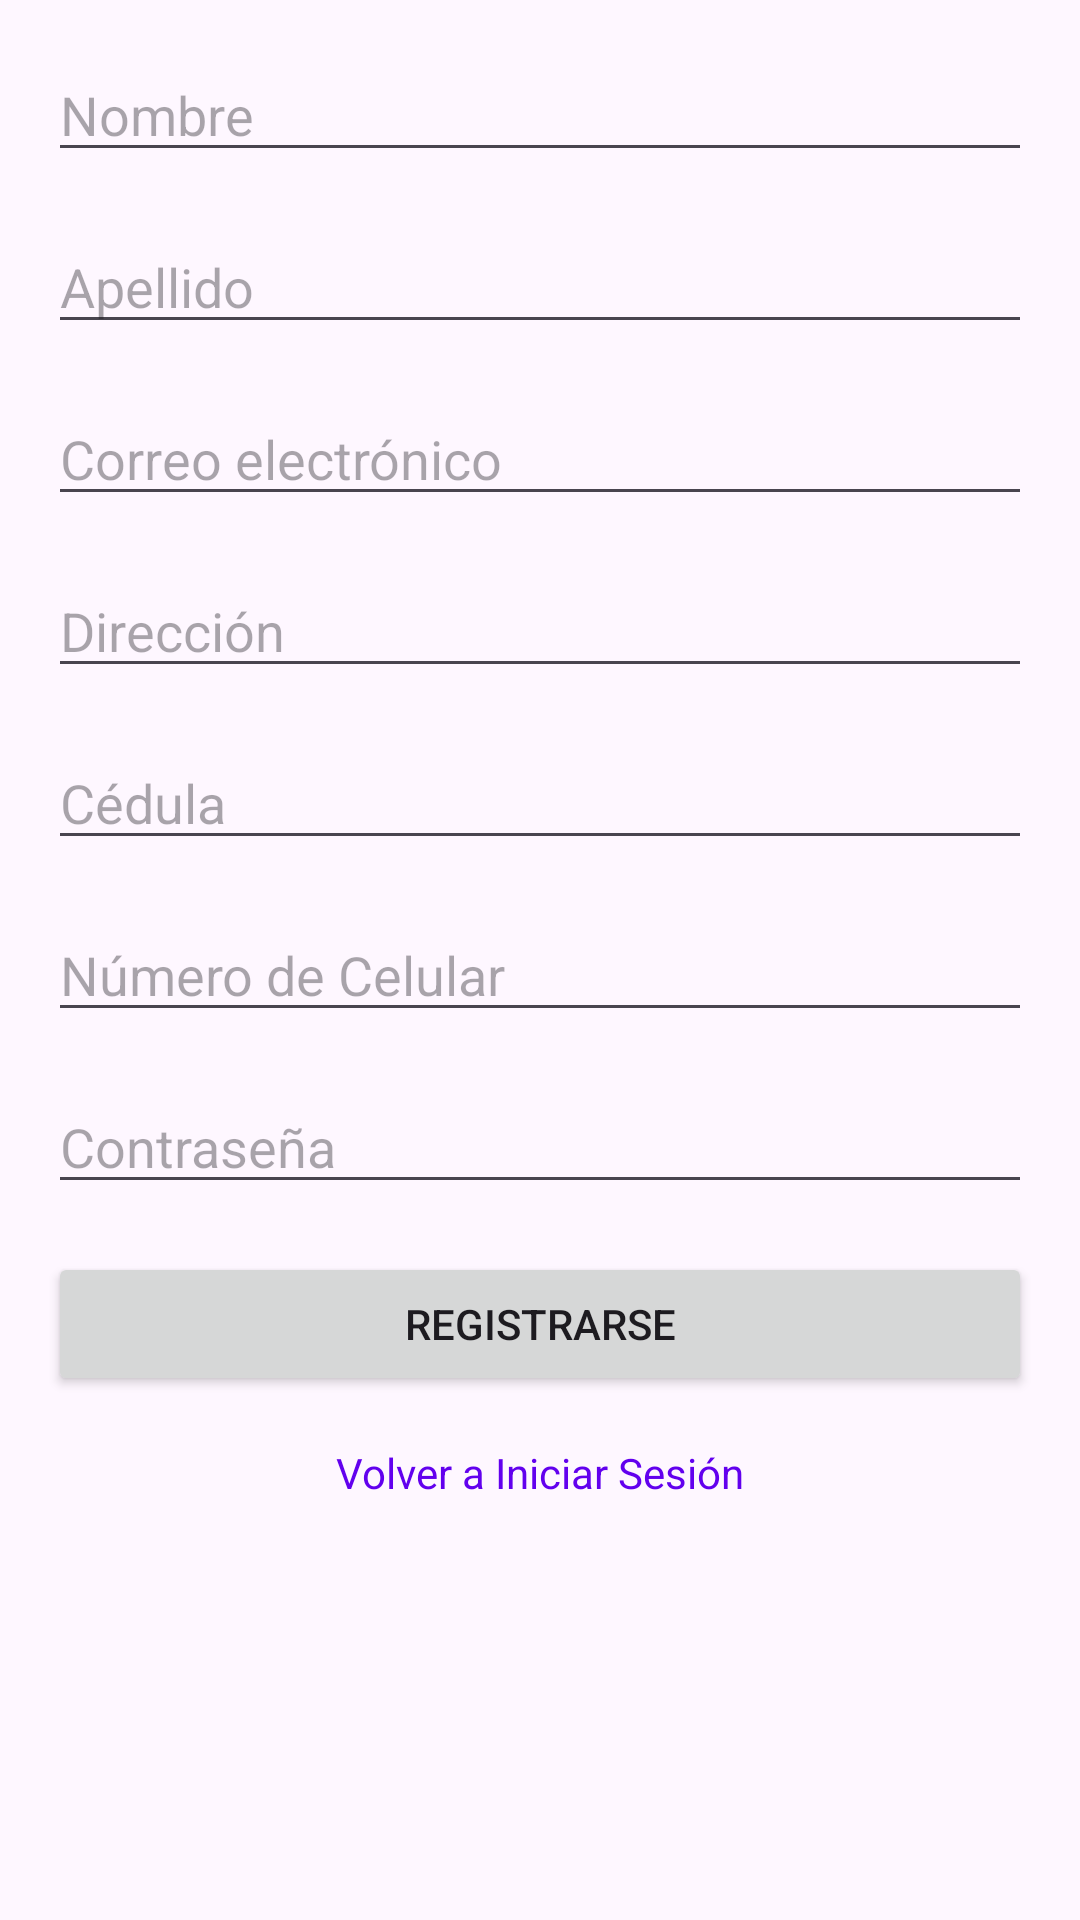

Reconstruct the res/layout file that produces this screen, plus the resources it refers to.
<!-- AndroidManifest.xml: application theme Theme.MyApplicationTareas -->
<!-- res/layout/activity_register.xml -->
<?xml version="1.0" encoding="utf-8"?>
<androidx.constraintlayout.widget.ConstraintLayout
    xmlns:android="http://schemas.android.com/apk/res/android"
    xmlns:app="http://schemas.android.com/apk/res-auto"
    xmlns:tools="http://schemas.android.com/tools"
    android:layout_width="match_parent"
    android:layout_height="match_parent"
    tools:context=".RegisterActivity">

    <EditText
        android:id="@+id/etFirstName"
        android:layout_width="0dp"
        android:layout_height="wrap_content"
        android:hint="Nombre"
        app:layout_constraintTop_toTopOf="parent"
        app:layout_constraintStart_toStartOf="parent"
        app:layout_constraintEnd_toEndOf="parent"
        android:layout_margin="16dp" />

    <EditText
        android:id="@+id/etLastName"
        android:layout_width="0dp"
        android:layout_height="wrap_content"
        android:hint="Apellido"
        app:layout_constraintTop_toBottomOf="@+id/etFirstName"
        app:layout_constraintStart_toStartOf="parent"
        app:layout_constraintEnd_toEndOf="parent"
        android:layout_margin="16dp" />

    <EditText
        android:id="@+id/etEmail"
        android:layout_width="0dp"
        android:layout_height="wrap_content"
        android:hint="Correo electrónico"
        app:layout_constraintTop_toBottomOf="@+id/etLastName"
        app:layout_constraintStart_toStartOf="parent"
        app:layout_constraintEnd_toEndOf="parent"
        android:layout_margin="16dp" />

    <EditText
        android:id="@+id/etAddress"
        android:layout_width="0dp"
        android:layout_height="wrap_content"
        android:hint="Dirección"
        app:layout_constraintTop_toBottomOf="@+id/etEmail"
        app:layout_constraintStart_toStartOf="parent"
        app:layout_constraintEnd_toEndOf="parent"
        android:layout_margin="16dp" />

    <EditText
        android:id="@+id/etIdNumber"
        android:layout_width="0dp"
        android:layout_height="wrap_content"
        android:hint="Cédula"
        app:layout_constraintTop_toBottomOf="@+id/etAddress"
        app:layout_constraintStart_toStartOf="parent"
        app:layout_constraintEnd_toEndOf="parent"
        android:layout_margin="16dp" />

    <EditText
        android:id="@+id/etPhoneNumber"
        android:layout_width="0dp"
        android:layout_height="wrap_content"
        android:hint="Número de Celular"
        app:layout_constraintTop_toBottomOf="@+id/etIdNumber"
        app:layout_constraintStart_toStartOf="parent"
        app:layout_constraintEnd_toEndOf="parent"
        android:layout_margin="16dp" />

    <EditText
        android:id="@+id/etPassword"
        android:layout_width="0dp"
        android:layout_height="wrap_content"
        android:hint="Contraseña"
        android:inputType="textPassword"
        app:layout_constraintTop_toBottomOf="@+id/etPhoneNumber"
        app:layout_constraintStart_toStartOf="parent"
        app:layout_constraintEnd_toEndOf="parent"
        android:layout_margin="16dp" />

    <Button
        android:id="@+id/btnRegister"
        android:layout_width="0dp"
        android:layout_height="wrap_content"
        android:text="Registrarse"
        app:layout_constraintTop_toBottomOf="@+id/etPassword"
        app:layout_constraintStart_toStartOf="parent"
        app:layout_constraintEnd_toEndOf="parent"
        android:layout_margin="16dp" />

    <TextView
        android:id="@+id/tvBackToLogin"
        android:layout_width="wrap_content"
        android:layout_height="wrap_content"
        android:text="Volver a Iniciar Sesión"
        android:textColor="@color/purple_500"
        app:layout_constraintTop_toBottomOf="@+id/btnRegister"
        app:layout_constraintStart_toStartOf="parent"
        app:layout_constraintEnd_toEndOf="parent"
        android:layout_marginTop="16dp" />

</androidx.constraintlayout.widget.ConstraintLayout>
<!-- resources referenced by this layout -->
<resources>
  <style name="Theme.MyApplicationTareas" parent="Base.Theme.MyApplicationTareas" />
  <style name="Base.Theme.MyApplicationTareas" parent="Theme.Material3.DayNight.NoActionBar">
          
          
      </style>
  <!-- not gathered from this repository: default colours our renderer supplied (Android Studio template values) -->
  <color name="purple_500">#FF6200EE</color>
</resources>
